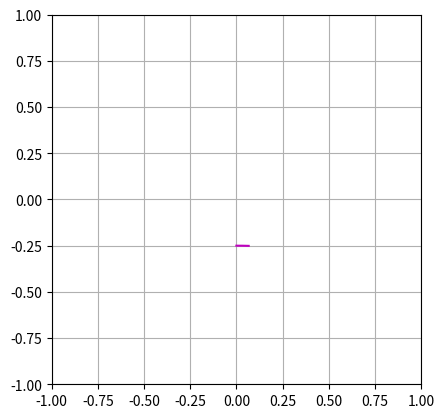

Generate this figure with matplotlib:
from __future__ import division
import numpy as np
import matplotlib.pyplot as plt
import matplotlib.animation as animation

a = 0.5
k = 7
d = 8

def f(t):
    # This is the function that we want to plot
    F = (a + np.cos(k / d * t))
    x = F * np.cos(t)
    y = F * np.sin(t)
    return x, y
    
def f(t):
    # This is another function that we want to plot
    x = np.sin(t) * np.cos(-7*t/16) - 0.25 * np.cos(t) * np.sin(-7*t/16)
    y = np.sin(t) * np.sin(-7*t/16) - 0.25 * np.cos(t) * np.cos(-7*t/16)
    return x, y
    
    
# Define the t value  
t = 0
# get initial function values
x, y = f(t)

# Initialize the figure environment
fig = plt.figure()
ax = fig.add_subplot(111)
ax.set_aspect('equal')
r = np.sqrt(x**2+y**2)
r = 1
ax.axis([-r,r,-r,r])
ax.grid(True)
# Get the line object from the figure
line, = ax.plot(x, y, 'm-')

def updatefig(*args):
    # Update the plot for the next image
    global t  # Allow editing the x in the global scope
    # update x
    t += 0.03
    # change the data on the line
    x, y = f(t)
    X = np.append(line.get_xdata(), x)
    Y = np.append(line.get_ydata(), y)
    line.set_xdata(X)
    line.set_ydata(Y)
    # redraw the plot
    fig.canvas.draw()
    # send back the line as a 
    return line,
    
# Create the animation
ani = animation.FuncAnimation(fig, updatefig, interval=3, blit=True)
# To save, requires libav-tools to be installed
#ani.save('name.mp4', writer='avconv')
plt.show()
